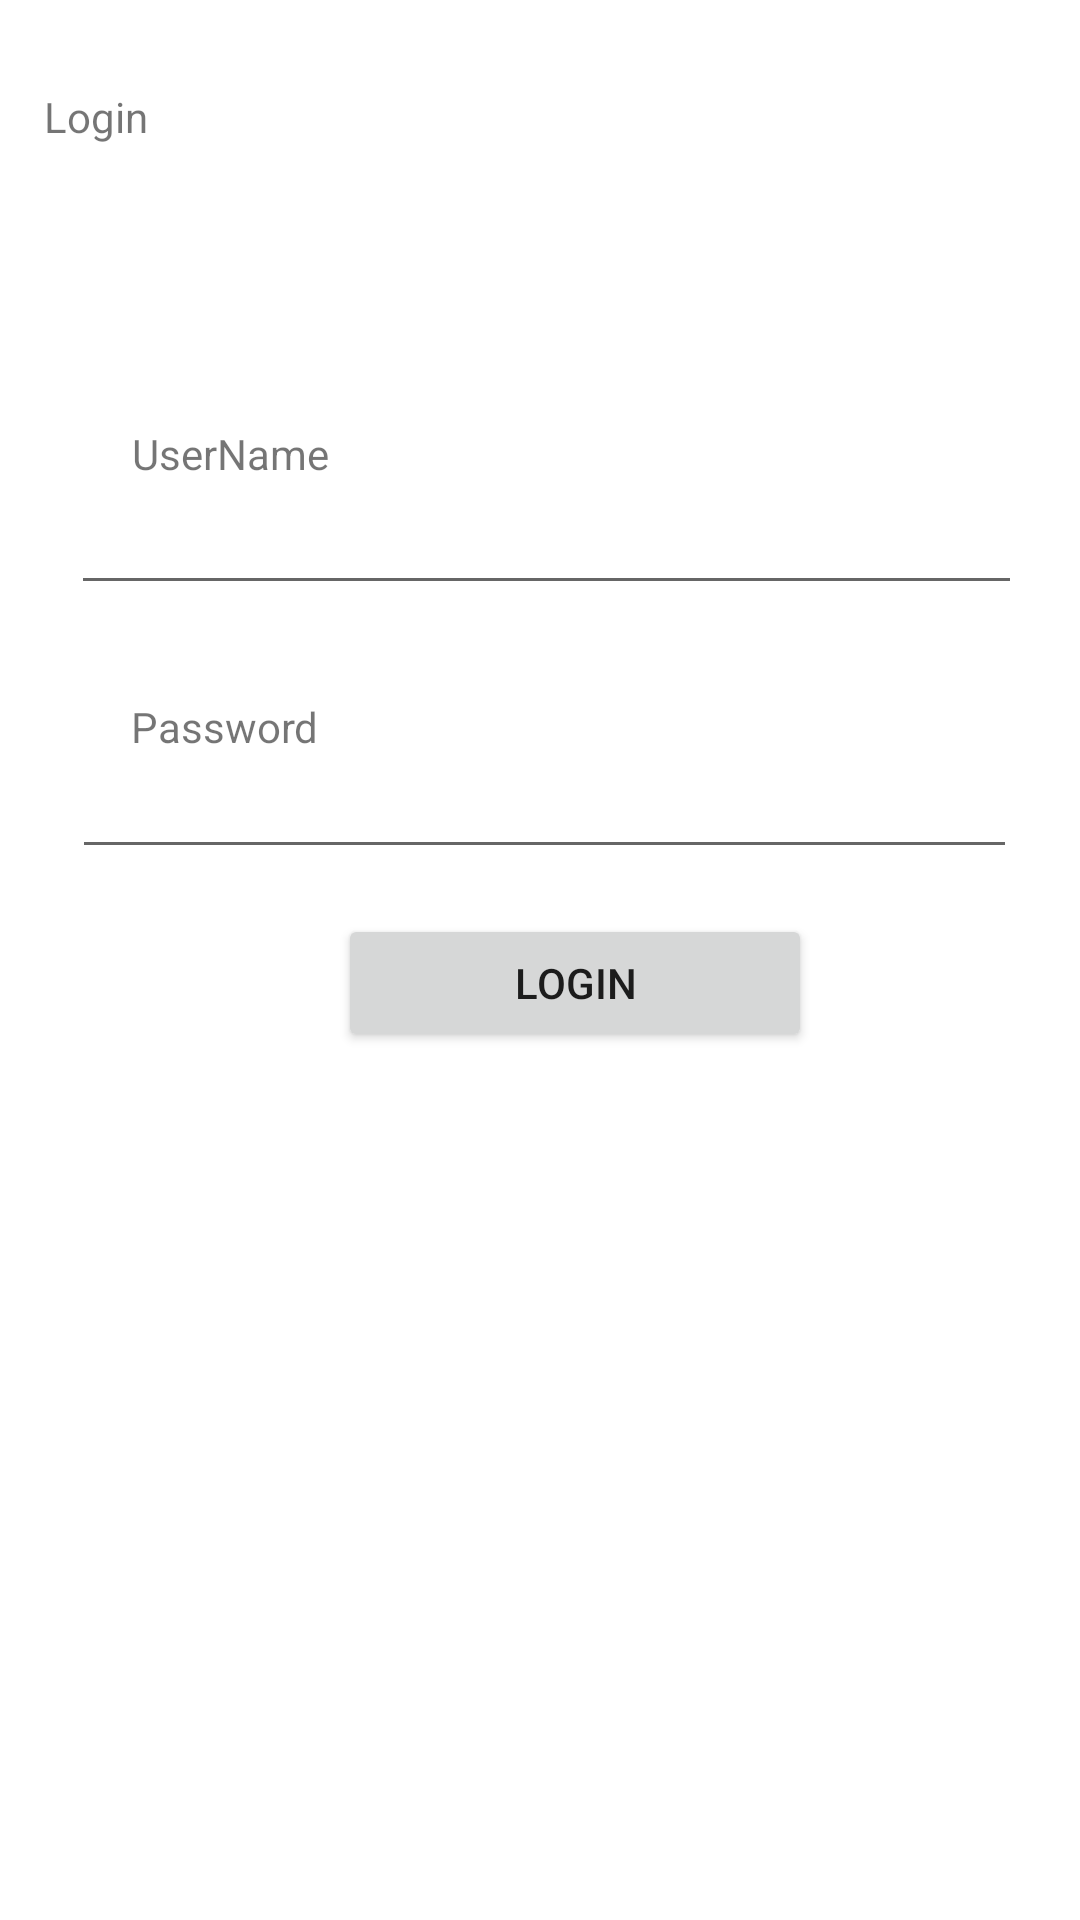

Write the Android layout XML for this screen, with the resource values it uses.
<!-- AndroidManifest.xml: application theme Theme.Parcial1_2518602019 -->
<!-- res/layout/activity_main.xml -->
<?xml version="1.0" encoding="utf-8"?>
<androidx.constraintlayout.widget.ConstraintLayout xmlns:android="http://schemas.android.com/apk/res/android"
    xmlns:app="http://schemas.android.com/apk/res-auto"
    xmlns:tools="http://schemas.android.com/tools"
    android:layout_width="match_parent"
    android:layout_height="match_parent"
    tools:context=".MainActivity">
    <TextView
        android:id="@+id/textView2"
        android:layout_width="wrap_content"
        android:layout_height="wrap_content"
        android:text="Login"
        app:layout_constraintBottom_toBottomOf="parent"
        app:layout_constraintEnd_toEndOf="parent"
        app:layout_constraintHorizontal_bias="0.045"
        app:layout_constraintStart_toStartOf="parent"
        app:layout_constraintTop_toTopOf="parent"
        app:layout_constraintVertical_bias="0.047" />

    <EditText
        android:id="@+id/teUser"
        android:layout_width="317dp"
        android:layout_height="41dp"
        android:ems="10"
        android:inputType="textPersonName"
        app:layout_constraintBottom_toBottomOf="parent"
        app:layout_constraintEnd_toEndOf="parent"
        app:layout_constraintHorizontal_bias="0.553"
        app:layout_constraintStart_toStartOf="parent"
        app:layout_constraintTop_toTopOf="parent"
        app:layout_constraintVertical_bias="0.268" />

    <TextView
        android:id="@+id/textView3"
        android:layout_width="wrap_content"
        android:layout_height="wrap_content"
        android:text="UserName"
        app:layout_constraintBottom_toTopOf="@+id/teUser"
        app:layout_constraintEnd_toEndOf="parent"
        app:layout_constraintHorizontal_bias="0.15"
        app:layout_constraintStart_toStartOf="parent" />

    <EditText
        android:id="@+id/tePassword"
        android:layout_width="315dp"
        android:layout_height="38dp"
        android:ems="10"
        android:inputType="textPassword"
        app:layout_constraintBottom_toBottomOf="parent"
        app:layout_constraintEnd_toEndOf="parent"
        app:layout_constraintHorizontal_bias="0.531"
        app:layout_constraintStart_toStartOf="parent"
        app:layout_constraintTop_toTopOf="parent"
        app:layout_constraintVertical_bias="0.418" />

    <TextView
        android:id="@+id/textView5"
        android:layout_width="wrap_content"
        android:layout_height="wrap_content"
        android:text="Password"
        app:layout_constraintBottom_toTopOf="@+id/tePassword"
        app:layout_constraintEnd_toEndOf="parent"
        app:layout_constraintHorizontal_bias="0.147"
        app:layout_constraintStart_toStartOf="parent" />

    <Button
        android:id="@+id/button"
        android:layout_width="158dp"
        android:layout_height="46dp"
        android:onClick="login"
        android:text="LOGIN"
        app:layout_constraintBottom_toBottomOf="parent"
        app:layout_constraintEnd_toEndOf="parent"
        app:layout_constraintHorizontal_bias="0.557"
        app:layout_constraintStart_toStartOf="parent"
        app:layout_constraintTop_toTopOf="parent"
        app:layout_constraintVertical_bias="0.513" />

    <TextView
        android:id="@+id/tvStatus"
        android:layout_width="wrap_content"
        android:layout_height="wrap_content"
        app:layout_constraintBottom_toBottomOf="parent"
        app:layout_constraintEnd_toEndOf="parent"
        app:layout_constraintStart_toStartOf="parent"
        app:layout_constraintTop_toBottomOf="@+id/button" />

</androidx.constraintlayout.widget.ConstraintLayout>
<!-- resources referenced by this layout -->
<resources>
  <style name="Theme.Parcial1_2518602019" parent="Theme.MaterialComponents.DayNight.DarkActionBar">
          
          <item name="colorPrimary">@color/purple_500</item>
          <item name="colorPrimaryVariant">@color/purple_700</item>
          <item name="colorOnPrimary">@color/white</item>
          
          <item name="colorSecondary">@color/teal_200</item>
          <item name="colorSecondaryVariant">@color/teal_700</item>
          <item name="colorOnSecondary">@color/black</item>
          
          <item name="android:statusBarColor">?attr/colorPrimaryVariant</item>
          
      </style>
  <!-- not gathered from this repository: default colours our renderer supplied (Android Studio template values) -->
  <color name="purple_500">#FF6200EE</color>
  <color name="purple_700">#FF3700B3</color>
  <color name="teal_200">#FF03DAC5</color>
  <color name="teal_700">#FF018786</color>
  <color name="black">#FF000000</color>
  <color name="white">#FFFFFFFF</color>
</resources>
